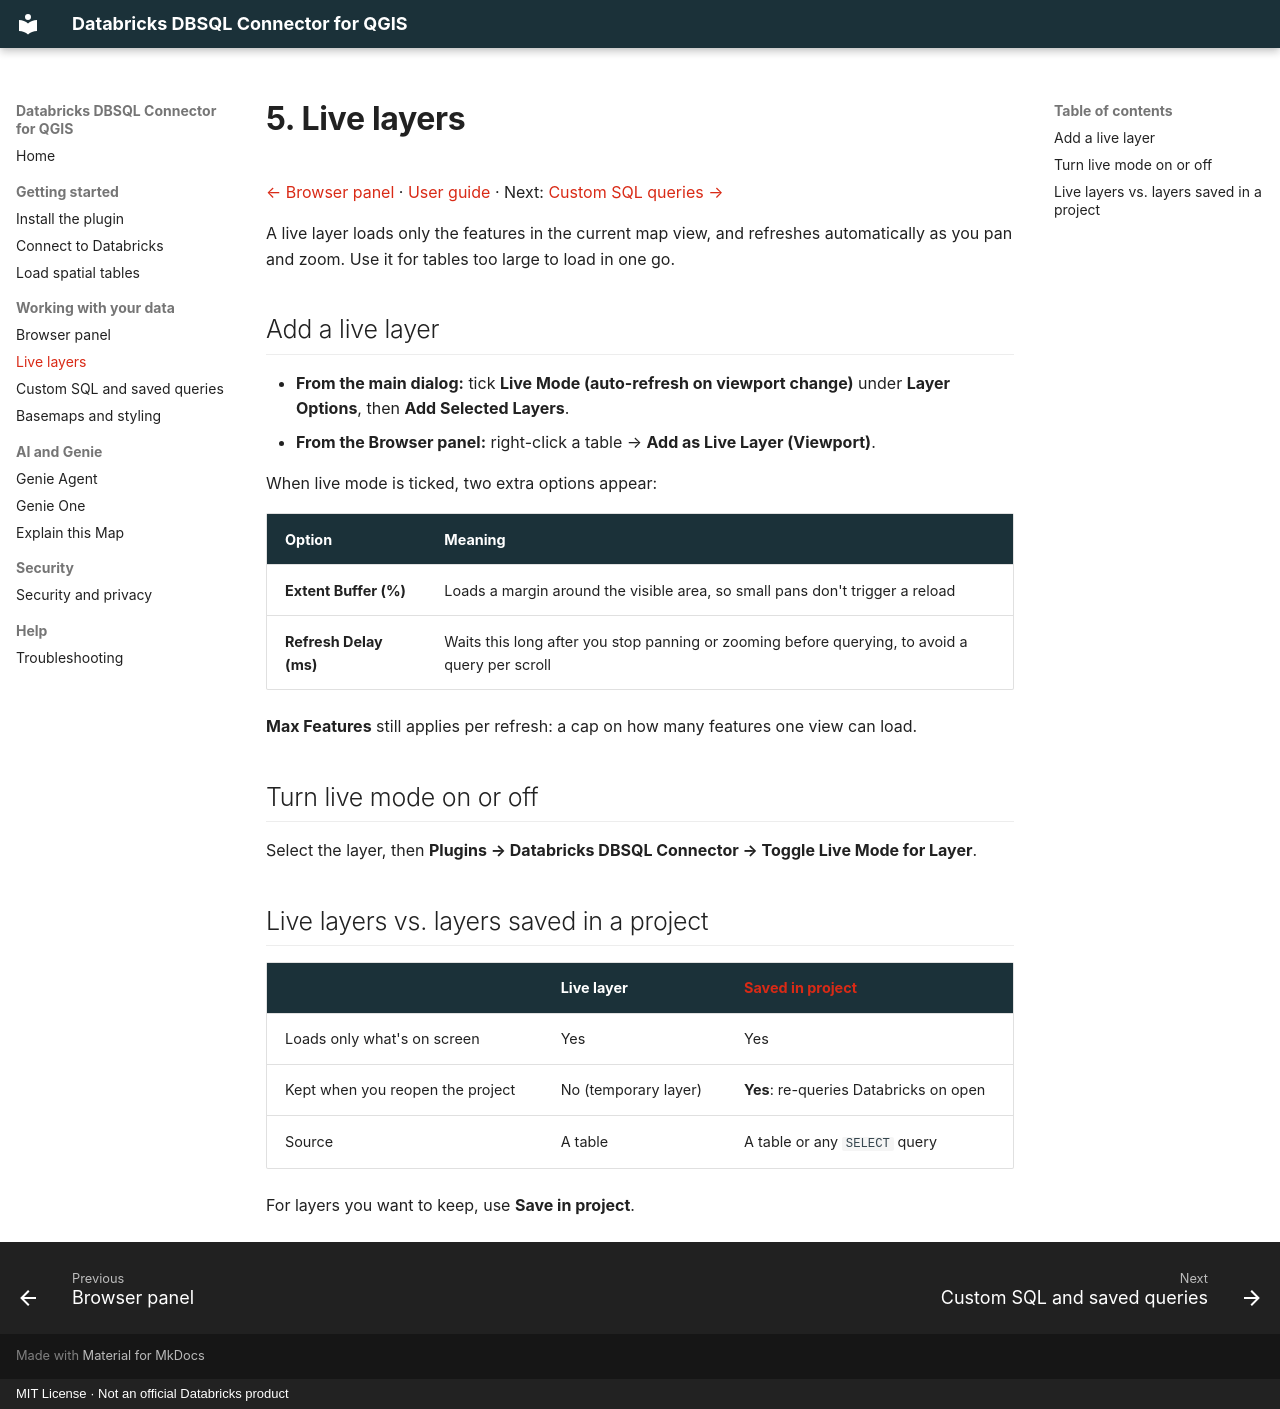

repository: danny-db/qgis-databricks-connector · page: 05-live-layers/index.html · generator: mkdocs · copyright: MIT License · Not an official Databricks product

# 5. Live layers

[← Browser panel](04-browser-panel.md) · [User guide](README.md) · Next: [Custom SQL queries →](06-custom-queries.md)

A live layer loads only the features in the current map view, and refreshes automatically as you pan and zoom. Use it for tables too large to load in one go.

## Add a live layer
- **From the main dialog:** tick **Live Mode (auto-refresh on viewport change)** under **Layer Options**, then **Add Selected Layers**.
- **From the Browser panel:** right-click a table → **Add as Live Layer (Viewport)**.

When live mode is ticked, two extra options appear:

| Option | Meaning |
|---|---|
| **Extent Buffer (%)** | Loads a margin around the visible area, so small pans don't trigger a reload |
| **Refresh Delay (ms)** | Waits this long after you stop panning or zooming before querying, to avoid a query per scroll |

**Max Features** still applies per refresh: a cap on how many features one view can load.

## Turn live mode on or off
Select the layer, then **Plugins → Databricks DBSQL Connector → Toggle Live Mode for Layer**.

## Live layers vs. layers saved in a project

| | Live layer | [Saved in project](06-custom-queries.md#save-a-query-in-your-project) |
|---|---|---|
| Loads only what's on screen | Yes | Yes |
| Kept when you reopen the project | No (temporary layer) | **Yes**: re-queries Databricks on open |
| Source | A table | A table or any `SELECT` query |

For layers you want to keep, use **Save in project**.
